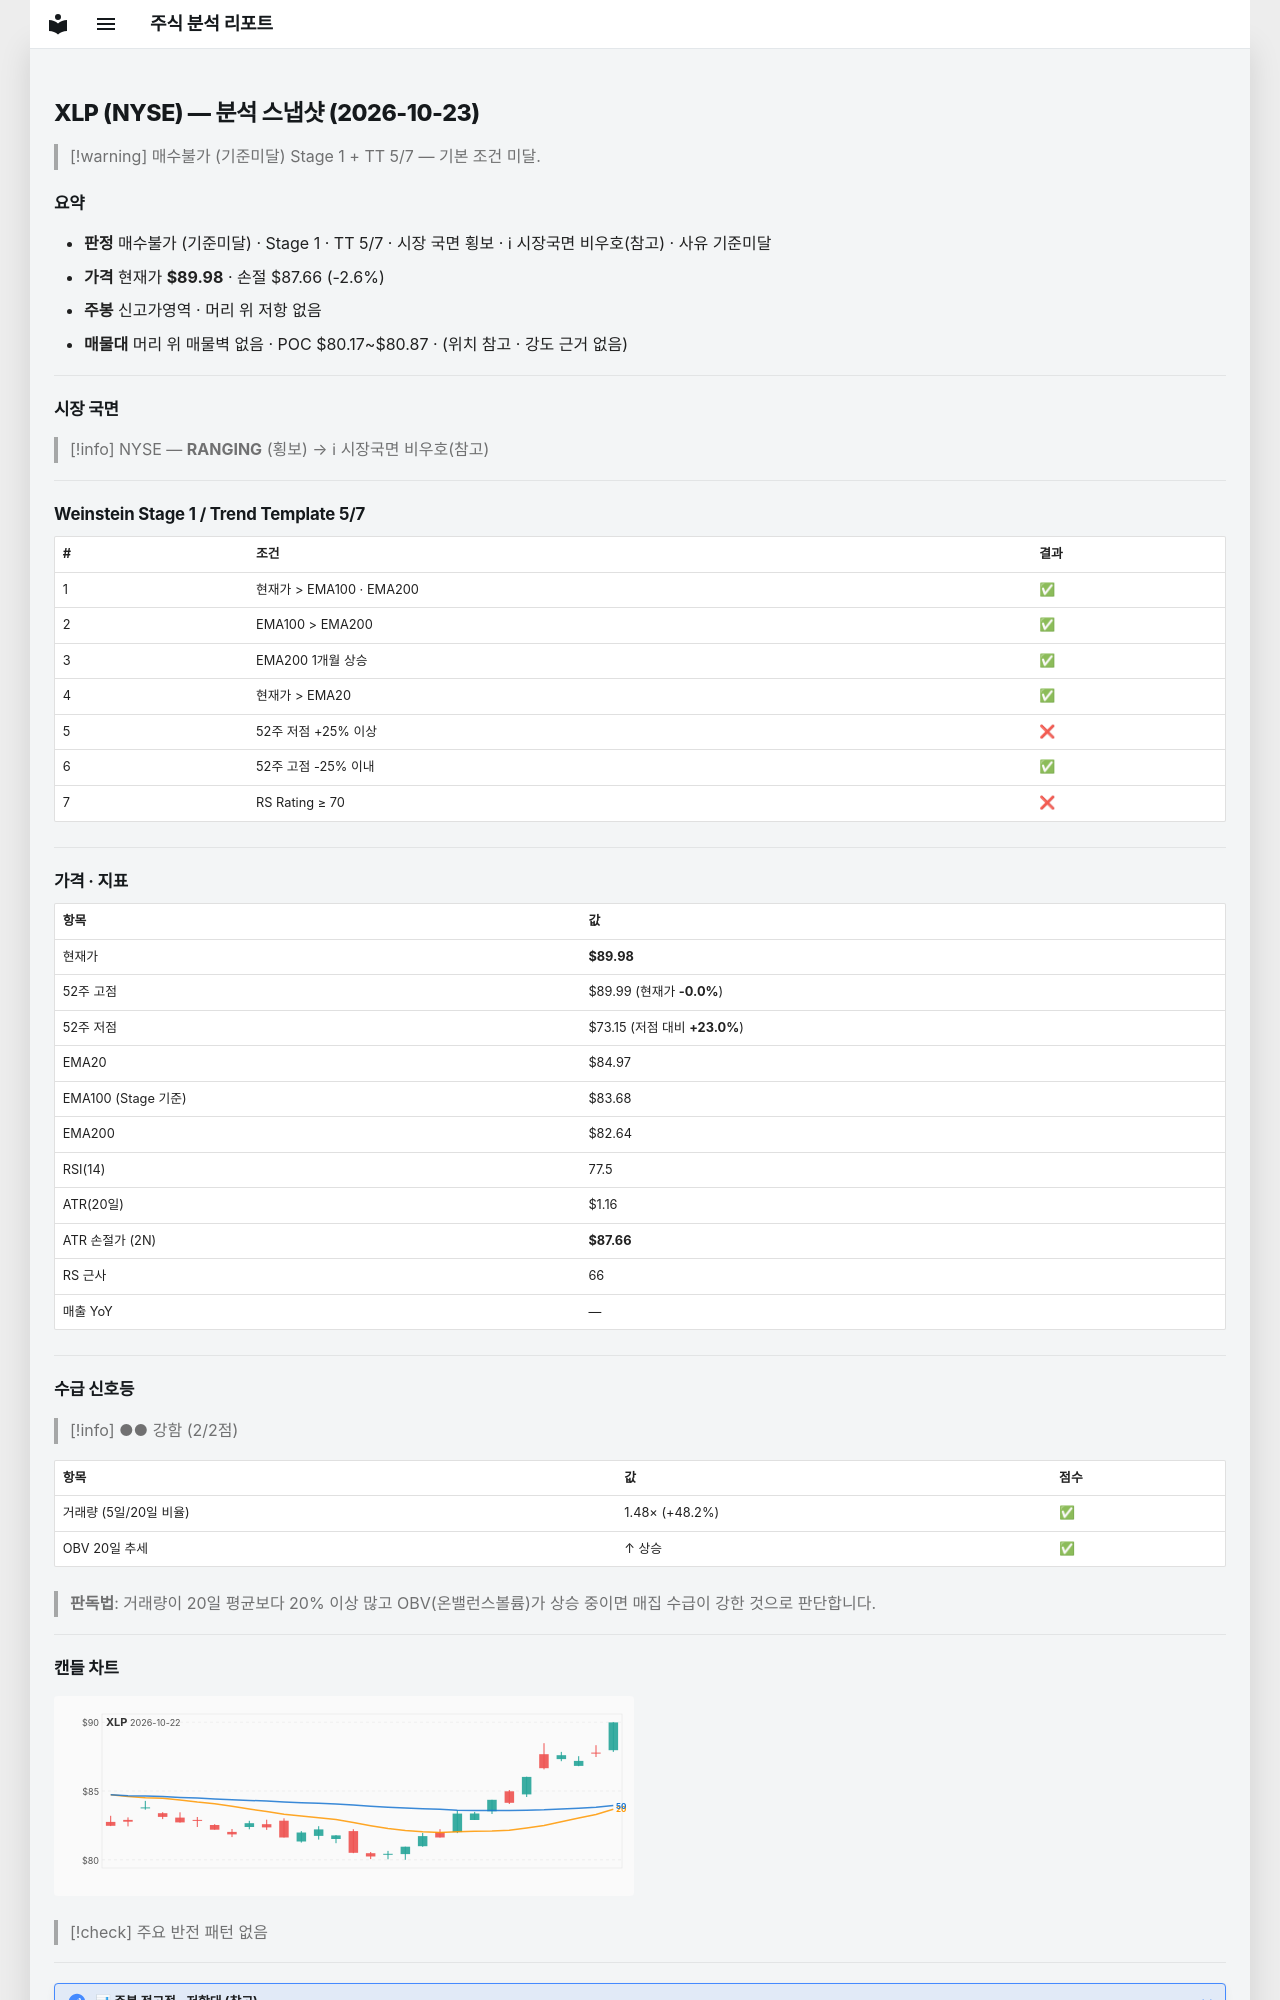

repository: soloandco/stock-reports · page: snapshots/XLP-2026-10-23/index.html · generator: mkdocs

---
type: analysis-snapshot
title: XLP 분석 스냅샷
ticker: XLP
market: NYSE
created: 2026-10-23
updated: 2026-10-23
bar-date: 2026-10-22
verdict: 매수불가
verdict-reason: 기준미달
sma50-gap-pct: 5.9
weekly-position: 신고가영역
stage: 1
trend-template-score: 5
tt-max: 7
ma-set: ema-20-100-200
price: 89.9800033569336
stop-price: 87.65844119348841
market-regime: RANGING
supply-demand-score: 2/2
supply-demand-label: 강함
status: tracking
tags:
  - stock-agent
  - watchlist
  - XLP
  - analysis
related:
  - "[[analysis-template]]"
---

# XLP (NYSE) — 분석 스냅샷 (2026-10-23)

> [!warning] 매수불가 (기준미달)
> Stage 1 + TT 5/7 — 기본 조건 미달.

## 요약

- **판정** 매수불가 (기준미달) · Stage 1 · TT 5/7 · 시장 국면 횡보 · ℹ 시장국면 비우호(참고) · 사유 기준미달
- **가격** 현재가 **$89.98** · 손절 $87.66 (-2.6%)
- **주봉** 신고가영역 · 머리 위 저항 없음
- **매물대** 머리 위 매물벽 없음 · POC $80.17~$80.87 · (위치 참고 · 강도 근거 없음)

---

## 시장 국면

> [!info] NYSE — **RANGING** (횡보) → ℹ 시장국면 비우호(참고)

---

## Weinstein Stage 1 / Trend Template 5/7

| # | 조건 | 결과 |
|---|------|------|
| 1 | 현재가 > EMA100 · EMA200 | ✅ |
| 2 | EMA100 > EMA200 | ✅ |
| 3 | EMA200 1개월 상승 | ✅ |
| 4 | 현재가 > EMA20 | ✅ |
| 5 | 52주 저점 +25% 이상 | ❌ |
| 6 | 52주 고점 -25% 이내 | ✅ |
| 7 | RS Rating ≥ 70 | ❌ |

---

## 가격 · 지표

| 항목 | 값 |
|------|---|
| 현재가 | **$89.98** |
| 52주 고점 | $89.99 (현재가 **-0.0%**) |
| 52주 저점 | $73.15 (저점 대비 **+23.0%**) |
| EMA20 | $84.97 |
| EMA100 (Stage 기준) | $83.68 |
| EMA200 | $82.64 |
| RSI(14) | 77.5 |
| ATR(20일) | $1.16 |
| ATR 손절가 (2N) | **$87.66** |
| RS 근사 | 66 |
| 매출 YoY | — |

---
## 수급 신호등

> [!info] ●● 강함 (2/2점)

| 항목 | 값 | 점수 |
|------|------|------|
| 거래량 (5일/20일 비율) | 1.48× (+48.2%) | ✅ |
| OBV 20일 추세 | ↑ 상승 | ✅ |

> **판독법**: 거래량이 20일 평균보다 20% 이상 많고 OBV(온밸런스볼륨)가 상승 중이면 매집 수급이 강한 것으로 판단합니다.

---
